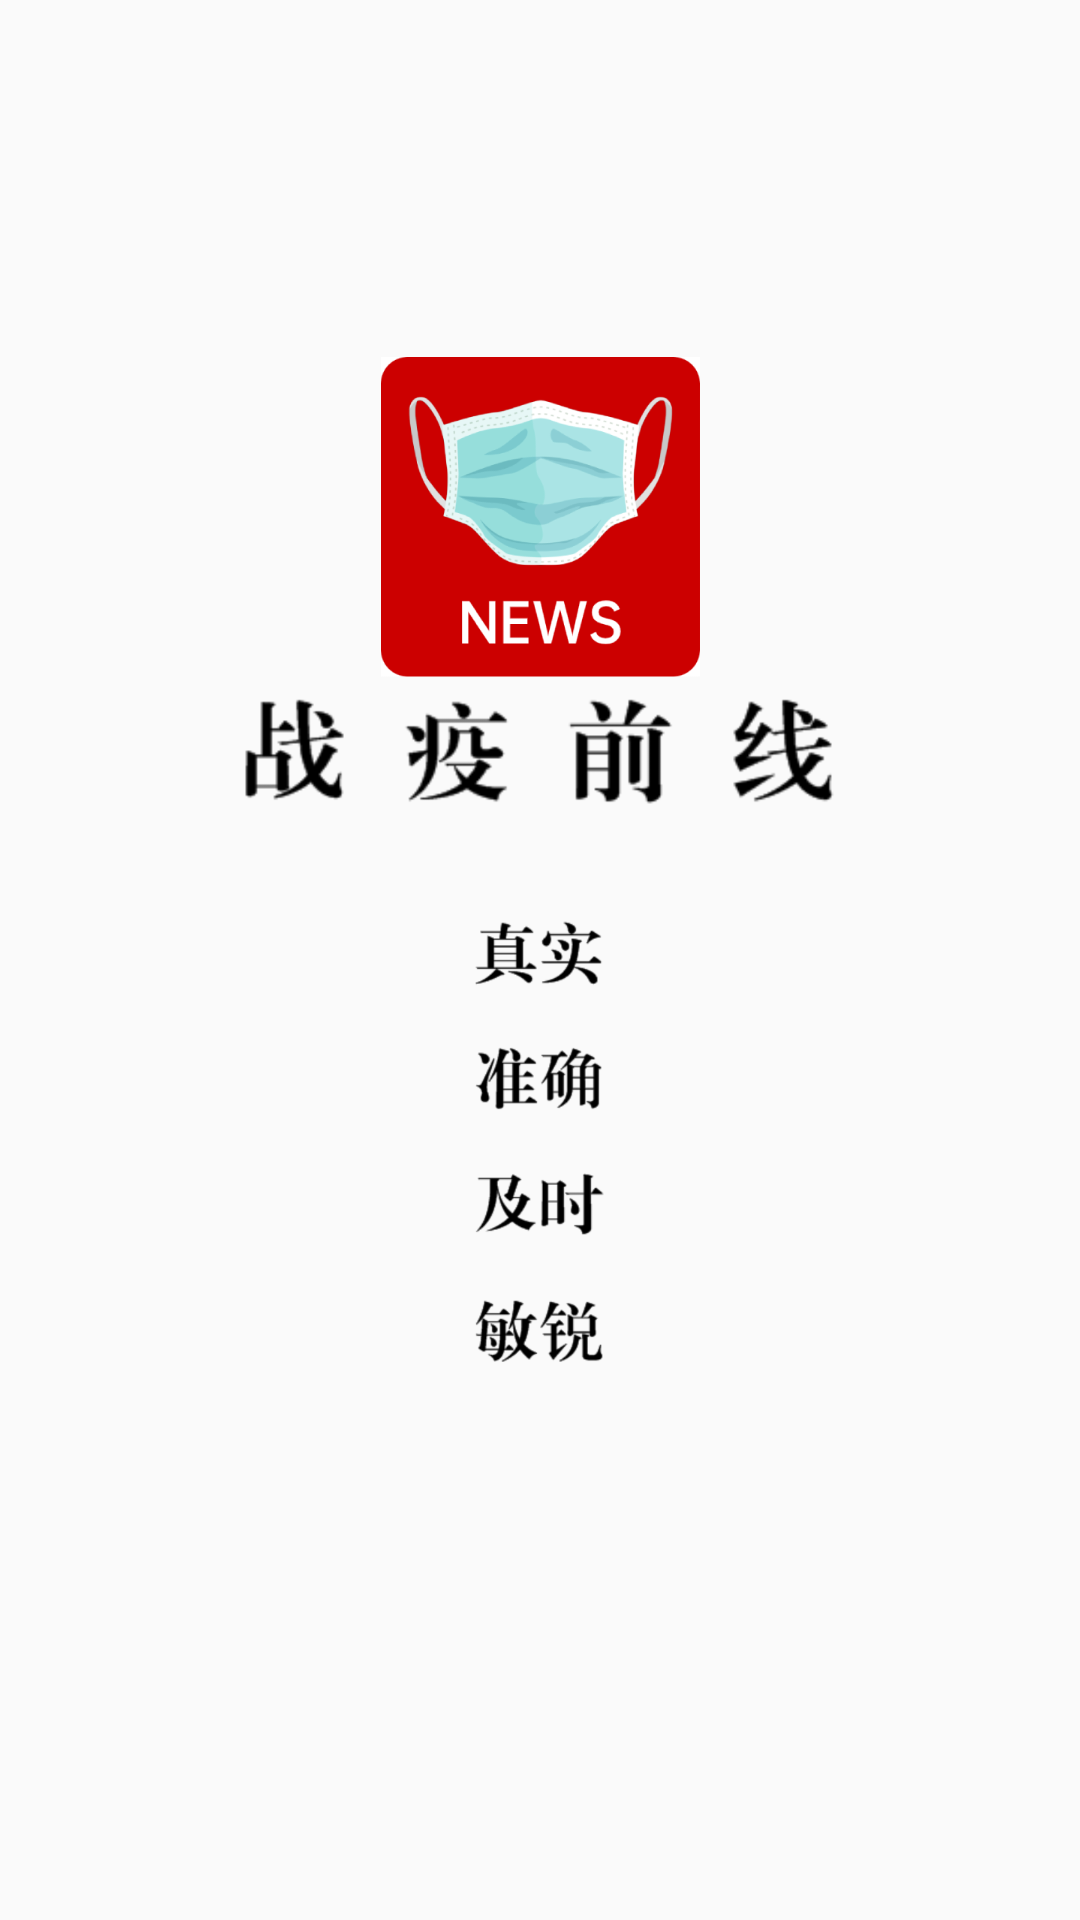

Write the Android layout XML for this screen, with the resource values it uses.
<!-- AndroidManifest.xml: application theme AppTheme -->
<!-- res/layout/activity_start.xml -->
<?xml version="1.0" encoding="utf-8"?>
<LinearLayout xmlns:android="http://schemas.android.com/apk/res/android"
    xmlns:app="http://schemas.android.com/apk/res-auto"
    android:layout_width="match_parent"
    android:layout_height="match_parent">

    <ImageView
        android:id="@+id/imageView"
        android:layout_width="wrap_content"
        android:layout_height="wrap_content"
        android:layout_gravity="center"
        android:layout_weight="1"
        app:srcCompat="@mipmap/start" />
</LinearLayout>
<!-- resources referenced by this layout -->
<resources>
  <!-- mipmap start: png bitmap (mipmap-xxxhdpi, 134379 bytes) -->
  <style name="AppTheme" parent="Theme.AppCompat.Light.NoActionBar">
          
          <item name="colorPrimary">@color/colorPrimary</item>
          <item name="colorPrimaryDark">@color/colorPrimaryDark</item>
          <item name="colorAccent">@color/colorAccent</item>
  
  
          
          <item name="android:windowFullscreen">true</item>
      </style>
  <color name="colorPrimary">#6200EE</color>
  <color name="colorPrimaryDark">#3700B3</color>
  <color name="colorAccent">#03DAC5</color>
</resources>
